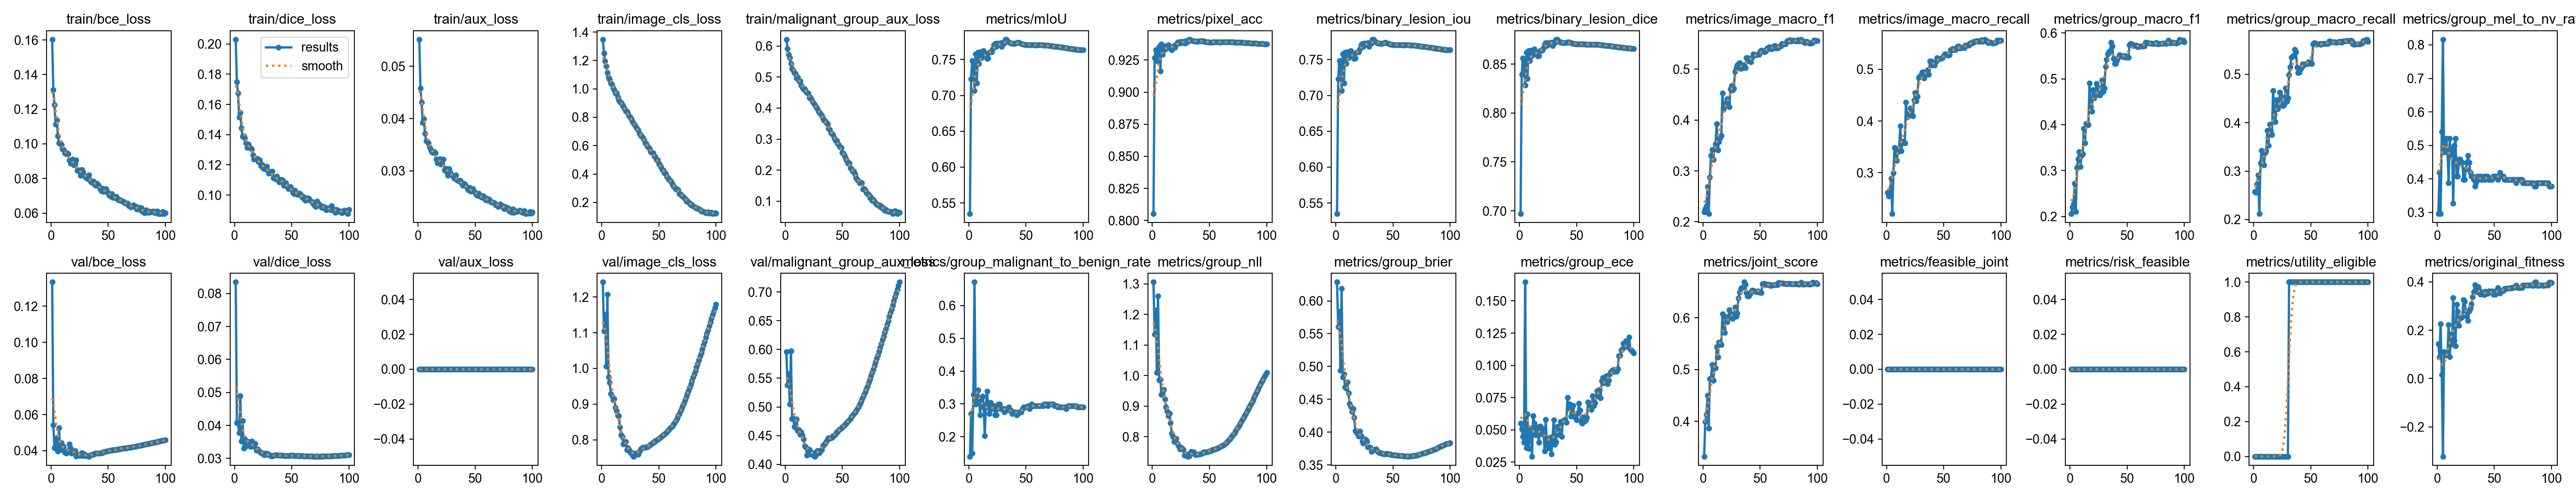

Data behind this chart, as committed beside it:
epoch, time, train/bce_loss, train/dice_loss, train/aux_loss, train/image_cls_loss, train/malignant_group_aux_loss, metrics/mIoU, metrics/pixel_acc, metrics/binary_lesion_iou, metrics/binary_lesion_dice, metrics/image_macro_f1, metrics/image_macro_recall, metrics/group_macro_f1, metrics/group_macro_recall, metrics/group_mel_to_nv_rate, metrics/group_malignant_to_benign_rate, metrics/group_nll, metrics/group_brier, metrics/group_ece, metrics/joint_score, metrics/feasible_joint, metrics/risk_feasible, metrics/utility_eligible
1, 224.9, 0.1603, 0.203, 0.05512, 1.348, 0.6212, 0.535, 0.8053, 0.535, 0.697, 0.2191, 0.2612, 0.2061, 0.2575, 0.2959, 0.1401, 1.306, 0.6286, 0.05508, 0.332, 0, 0, 0
2, 442.7, 0.1311, 0.175, 0.04584, 1.252, 0.592, 0.7232, 0.9269, 0.7232, 0.8394, 0.2249, 0.2541, 0.2203, 0.2555, 0.4184, 0.2705, 1.135, 0.5604, 0.05063, 0.3992, 0, 0, 0
3, 656.9, 0.1225, 0.1673, 0.04308, 1.194, 0.5724, 0.7485, 0.933, 0.7485, 0.8562, 0.231, 0.2672, 0.2282, 0.2731, 0.2959, 0.1498, 1.214, 0.5836, 0.04489, 0.4133, 0, 0, 0
4, 870.4, 0.1113, 0.1514, 0.03925, 1.161, 0.5627, 0.7435, 0.9303, 0.7435, 0.8529, 0.2689, 0.2891, 0.2722, 0.2919, 0.5408, 0.3285, 1.01, 0.4938, 0.04017, 0.4499, 0, 0, 0
5, 1084, 0.1138, 0.1545, 0.03989, 1.113, 0.5428, 0.7068, 0.9238, 0.7068, 0.8283, 0.2158, 0.2203, 0.2111, 0.2118, 0.8163, 0.6715, 1.261, 0.6184, 0.1646, 0.3863, 0, 0, 0
6, 1296, 0.1047, 0.1442, 0.03715, 1.082, 0.5275, 0.7578, 0.9354, 0.7578, 0.8622, 0.2874, 0.2995, 0.3067, 0.317, 0.4796, 0.2995, 0.9856, 0.4839, 0.03595, 0.4821, 0, 0, 0
7, 1511, 0.1004, 0.1389, 0.03575, 1.067, 0.5225, 0.7174, 0.9165, 0.7174, 0.8354, 0.3302, 0.3488, 0.3257, 0.343, 0.4898, 0.314, 0.9877, 0.4883, 0.06213, 0.4834, 0, 0, 0
8, 1725, 0.1006, 0.1392, 0.03566, 1.041, 0.5139, 0.7601, 0.9373, 0.7601, 0.8637, 0.3416, 0.3449, 0.3416, 0.3399, 0.5204, 0.343, 0.938, 0.4687, 0.03527, 0.5095, 0, 0, 0
9, 1940, 0.09952, 0.1376, 0.03533, 1.031, 0.5099, 0.7447, 0.9295, 0.7447, 0.8537, 0.3223, 0.3238, 0.3082, 0.3127, 0.4796, 0.314, 0.9494, 0.4663, 0.04602, 0.4791, 0, 0, 0
10, 2152, 0.09702, 0.1344, 0.03454, 1.006, 0.4967, 0.7607, 0.9358, 0.7607, 0.8641, 0.3435, 0.3405, 0.333, 0.3379, 0.3878, 0.2657, 0.9546, 0.4764, 0.05129, 0.5033, 0, 0, 0
11, 2365, 0.09671, 0.1315, 0.03404, 0.9938, 0.4989, 0.7524, 0.9333, 0.7524, 0.8587, 0.3534, 0.3471, 0.3365, 0.342, 0.5204, 0.314, 0.9227, 0.4596, 0.0294, 0.5032, 0, 0, 0
12, 2578, 0.09462, 0.1335, 0.03365, 0.969, 0.4866, 0.7569, 0.9355, 0.7569, 0.8616, 0.3928, 0.3904, 0.3915, 0.384, 0.4694, 0.3237, 0.8974, 0.4434, 0.06072, 0.5444, 0, 0, 0
13, 2792, 0.09434, 0.1317, 0.03347, 0.97, 0.4873, 0.7626, 0.9362, 0.7626, 0.8653, 0.3409, 0.342, 0.3603, 0.3532, 0.4898, 0.2899, 0.8832, 0.4385, 0.05498, 0.5242, 0, 0, 0
14, 3005, 0.09478, 0.1313, 0.03363, 0.9441, 0.474, 0.7589, 0.9366, 0.7589, 0.8629, 0.3574, 0.3604, 0.4028, 0.397, 0.3265, 0.2029, 0.8693, 0.4311, 0.0459, 0.5529, 0, 0, 0
15, 3218, 0.09416, 0.1304, 0.03343, 0.9216, 0.4675, 0.754, 0.9348, 0.754, 0.8598, 0.3649, 0.358, 0.3992, 0.3827, 0.5, 0.2995, 0.8765, 0.4355, 0.05206, 0.5486, 0, 0, 0
16, 3431, 0.09056, 0.1265, 0.0322, 0.9073, 0.4605, 0.7513, 0.9338, 0.7513, 0.858, 0.3694, 0.357, 0.4001, 0.3752, 0.5204, 0.3382, 0.8451, 0.4222, 0.0511, 0.5483, 0, 0, 0
17, 3644, 0.08882, 0.1236, 0.03151, 0.9013, 0.4613, 0.752, 0.9328, 0.752, 0.8584, 0.4531, 0.4367, 0.4904, 0.4665, 0.4082, 0.2899, 0.8111, 0.402, 0.04037, 0.6072, 0, 0, 0
18, 3858, 0.08937, 0.124, 0.03197, 0.8867, 0.4552, 0.7603, 0.9356, 0.7603, 0.8638, 0.4212, 0.407, 0.4389, 0.4169, 0.4082, 0.2705, 0.8002, 0.3997, 0.0528, 0.5777, 0, 0, 0
19, 4071, 0.09122, 0.1244, 0.0323, 0.876, 0.4491, 0.7608, 0.9361, 0.7608, 0.8642, 0.4272, 0.41, 0.4288, 0.4023, 0.4592, 0.3044, 0.785, 0.3971, 0.0515, 0.5712, 0, 0, 0
20, 4285, 0.08786, 0.1241, 0.03126, 0.8614, 0.4475, 0.7609, 0.9348, 0.7609, 0.8642, 0.4333, 0.4137, 0.4766, 0.4478, 0.4592, 0.285, 0.7849, 0.3939, 0.04683, 0.6022, 0, 0, 0
21, 4499, 0.08861, 0.1219, 0.0314, 0.8429, 0.4335, 0.7649, 0.9371, 0.7649, 0.8668, 0.4417, 0.425, 0.4585, 0.4285, 0.449, 0.2947, 0.794, 0.4013, 0.05075, 0.5922, 0, 0, 0
22, 4713, 0.09052, 0.1233, 0.0322, 0.8396, 0.4354, 0.7704, 0.9386, 0.7704, 0.8703, 0.4344, 0.4196, 0.4652, 0.4358, 0.449, 0.2947, 0.7778, 0.3946, 0.03362, 0.5987, 0, 0, 0
23, 4927, 0.08454, 0.1192, 0.03014, 0.8283, 0.4284, 0.7724, 0.939, 0.7724, 0.8716, 0.4255, 0.4099, 0.4902, 0.4627, 0.398, 0.2657, 0.7697, 0.3862, 0.05785, 0.6153, 0, 0, 0
24, 5141, 0.08491, 0.1202, 0.0305, 0.8085, 0.4201, 0.7682, 0.9382, 0.7682, 0.8689, 0.4609, 0.4403, 0.4829, 0.4548, 0.398, 0.2657, 0.76, 0.3828, 0.03813, 0.6091, 0, 0, 0
25, 5354, 0.08385, 0.1179, 0.02982, 0.7986, 0.4149, 0.7729, 0.9395, 0.7729, 0.8719, 0.4674, 0.4547, 0.4651, 0.4356, 0.4286, 0.285, 0.7647, 0.3893, 0.04244, 0.5995, 0, 0, 0
26, 5567, 0.0818, 0.1175, 0.0291, 0.7853, 0.4106, 0.7716, 0.9392, 0.7716, 0.871, 0.4587, 0.4384, 0.464, 0.4359, 0.449, 0.2995, 0.7624, 0.3888, 0.03564, 0.5983, 0, 0, 0
27, 5781, 0.08519, 0.1176, 0.03037, 0.7717, 0.4043, 0.7708, 0.9385, 0.7708, 0.8706, 0.4622, 0.4474, 0.4687, 0.4392, 0.4694, 0.2995, 0.7583, 0.3863, 0.04399, 0.6011, 0, 0, 0
28, 5995, 0.08365, 0.119, 0.02979, 0.7573, 0.3983, 0.7734, 0.9396, 0.7734, 0.8722, 0.4954, 0.484, 0.4973, 0.4716, 0.449, 0.285, 0.7397, 0.3773, 0.03115, 0.6201, 0, 0, 0
29, 6210, 0.08149, 0.1162, 0.0293, 0.7451, 0.3897, 0.7682, 0.9379, 0.7682, 0.8689, 0.503, 0.4865, 0.4729, 0.4443, 0.4184, 0.285, 0.7428, 0.3771, 0.04484, 0.6028, 0, 0, 0
30, 6423, 0.08106, 0.1145, 0.02912, 0.7282, 0.3859, 0.7742, 0.94, 0.7742, 0.8728, 0.5075, 0.4876, 0.4794, 0.4514, 0.4082, 0.285, 0.7435, 0.3766, 0.05766, 0.6092, 0, 0, 0
31, 6636, 0.08022, 0.1151, 0.02876, 0.7201, 0.381, 0.7728, 0.9395, 0.7728, 0.8718, 0.5102, 0.4945, 0.5265, 0.4995, 0.4082, 0.2754, 0.7359, 0.3705, 0.03876, 0.6379, 0, 0, 1
32, 6850, 0.07987, 0.1146, 0.02855, 0.7104, 0.3757, 0.7782, 0.9411, 0.7782, 0.8753, 0.5123, 0.4953, 0.5421, 0.515, 0.398, 0.285, 0.7369, 0.3717, 0.04044, 0.6495, 0, 0, 1
33, 7064, 0.0821, 0.1157, 0.02917, 0.685, 0.3668, 0.778, 0.941, 0.778, 0.8751, 0.5013, 0.4829, 0.5545, 0.5352, 0.3775, 0.2802, 0.7438, 0.3726, 0.05255, 0.6568, 0, 0, 1
34, 7277, 0.07903, 0.1112, 0.02823, 0.6707, 0.3608, 0.7757, 0.9403, 0.7757, 0.8737, 0.5026, 0.489, 0.5582, 0.5367, 0.3878, 0.285, 0.7511, 0.3736, 0.04621, 0.658, 0, 0, 1
35, 7491, 0.07796, 0.1116, 0.02807, 0.6692, 0.3585, 0.7745, 0.9401, 0.7745, 0.873, 0.503, 0.4912, 0.5614, 0.5386, 0.4082, 0.2899, 0.7497, 0.3739, 0.05268, 0.6594, 0, 0, 1
36, 7705, 0.07833, 0.1105, 0.02809, 0.6566, 0.3532, 0.7734, 0.9397, 0.7734, 0.8722, 0.5084, 0.4993, 0.5791, 0.5516, 0.398, 0.2802, 0.7498, 0.3724, 0.05631, 0.6692, 0, 0, 1
37, 7919, 0.07828, 0.1125, 0.02813, 0.6418, 0.3492, 0.7731, 0.9397, 0.7731, 0.872, 0.5027, 0.4903, 0.5709, 0.5465, 0.4082, 0.2802, 0.7434, 0.37, 0.04487, 0.6644, 0, 0, 1
38, 8132, 0.0768, 0.1109, 0.02759, 0.6196, 0.3336, 0.7729, 0.9396, 0.7729, 0.8719, 0.5224, 0.5162, 0.5445, 0.5145, 0.4082, 0.2705, 0.7402, 0.3682, 0.05697, 0.6488, 0, 0, 1
39, 8345, 0.07589, 0.1085, 0.02722, 0.6153, 0.3308, 0.7725, 0.9395, 0.7725, 0.8717, 0.5227, 0.5163, 0.5331, 0.5034, 0.398, 0.2754, 0.7419, 0.3684, 0.0568, 0.6418, 0, 0, 1
40, 8558, 0.07714, 0.1103, 0.02759, 0.5952, 0.3191, 0.7725, 0.9396, 0.7725, 0.8717, 0.5156, 0.5078, 0.5332, 0.5039, 0.398, 0.2754, 0.742, 0.3675, 0.05789, 0.6418, 0, 0, 1
41, 8772, 0.07635, 0.1104, 0.02748, 0.5886, 0.3168, 0.7732, 0.9397, 0.7732, 0.8721, 0.5184, 0.5106, 0.5403, 0.5109, 0.4082, 0.2754, 0.7433, 0.3671, 0.05569, 0.6463, 0, 0, 1
42, 8986, 0.07553, 0.1101, 0.02705, 0.5756, 0.3138, 0.7735, 0.9399, 0.7735, 0.8723, 0.5145, 0.5081, 0.5458, 0.5148, 0.398, 0.2657, 0.744, 0.3668, 0.07496, 0.6498, 0, 0, 1
43, 9199, 0.07401, 0.1064, 0.02663, 0.5581, 0.3035, 0.7739, 0.9399, 0.7739, 0.8725, 0.5231, 0.5145, 0.5522, 0.5214, 0.4082, 0.2705, 0.7454, 0.3666, 0.06662, 0.6537, 0, 0, 1
44, 9413, 0.07296, 0.1069, 0.02633, 0.5505, 0.295, 0.7732, 0.9397, 0.7732, 0.8721, 0.5295, 0.5223, 0.5502, 0.5201, 0.4082, 0.2754, 0.7481, 0.3673, 0.06988, 0.6522, 0, 0, 1
45, 9627, 0.0743, 0.108, 0.02683, 0.5488, 0.2947, 0.7727, 0.9396, 0.7727, 0.8718, 0.5279, 0.5202, 0.5504, 0.5214, 0.398, 0.2754, 0.7497, 0.3673, 0.06056, 0.6522, 0, 0, 1
46, 9841, 0.07229, 0.1057, 0.02607, 0.5234, 0.2863, 0.7721, 0.9394, 0.7721, 0.8714, 0.5282, 0.5204, 0.5487, 0.5218, 0.398, 0.2754, 0.7488, 0.3663, 0.06763, 0.6509, 0, 0, 1
47, 10054, 0.07294, 0.1041, 0.0262, 0.521, 0.2812, 0.7716, 0.9392, 0.7716, 0.8711, 0.5282, 0.521, 0.5478, 0.5225, 0.398, 0.285, 0.7505, 0.3664, 0.06885, 0.6502, 0, 0, 1
48, 10269, 0.07398, 0.1052, 0.02657, 0.5018, 0.2745, 0.7714, 0.9392, 0.7714, 0.8709, 0.5286, 0.5216, 0.5507, 0.526, 0.398, 0.2899, 0.7509, 0.3658, 0.06011, 0.6518, 0, 0, 1
49, 10482, 0.07236, 0.1056, 0.02607, 0.4973, 0.2724, 0.7709, 0.939, 0.7709, 0.8707, 0.5292, 0.5224, 0.547, 0.5227, 0.4082, 0.2899, 0.7512, 0.3652, 0.05925, 0.6494, 0, 0, 1
50, 10696, 0.07157, 0.1038, 0.02579, 0.472, 0.2568, 0.7705, 0.9389, 0.7705, 0.8704, 0.5342, 0.5267, 0.5466, 0.5227, 0.4082, 0.2899, 0.7532, 0.3653, 0.05769, 0.649, 0, 0, 1
51, 10910, 0.07022, 0.1016, 0.02541, 0.4653, 0.2536, 0.7705, 0.9389, 0.7705, 0.8704, 0.5369, 0.5294, 0.5466, 0.5227, 0.4082, 0.2899, 0.7547, 0.3652, 0.06269, 0.649, 0, 0, 1
52, 11123, 0.06985, 0.1008, 0.0253, 0.4488, 0.2461, 0.7705, 0.9389, 0.7705, 0.8704, 0.5354, 0.5294, 0.5741, 0.5631, 0.4082, 0.2947, 0.7562, 0.3649, 0.07038, 0.6651, 0, 0, 1
53, 11337, 0.07121, 0.1029, 0.02571, 0.432, 0.2365, 0.7705, 0.9389, 0.7705, 0.8704, 0.5364, 0.5297, 0.5765, 0.5654, 0.398, 0.285, 0.758, 0.3649, 0.06494, 0.6665, 0, 0, 1
54, 11550, 0.06901, 0.101, 0.02511, 0.4235, 0.2299, 0.7706, 0.9389, 0.7706, 0.8704, 0.5337, 0.5273, 0.576, 0.5641, 0.4082, 0.2899, 0.7591, 0.3648, 0.05606, 0.6662, 0, 0, 1
55, 11764, 0.06957, 0.1003, 0.02521, 0.4087, 0.2214, 0.7706, 0.939, 0.7706, 0.8704, 0.5353, 0.5283, 0.5722, 0.5615, 0.4184, 0.2995, 0.76, 0.3643, 0.0551, 0.6641, 0, 0, 1
56, 11978, 0.06875, 0.101, 0.02494, 0.4043, 0.2236, 0.7706, 0.939, 0.7706, 0.8704, 0.541, 0.5379, 0.5728, 0.5623, 0.4082, 0.2947, 0.7611, 0.3641, 0.05979, 0.6643, 0, 0, 1
57, 12192, 0.06952, 0.1011, 0.02523, 0.38, 0.2068, 0.7706, 0.939, 0.7706, 0.8704, 0.5399, 0.5371, 0.5723, 0.5623, 0.4082, 0.2947, 0.7622, 0.3638, 0.05683, 0.6641, 0, 0, 1
58, 12406, 0.06823, 0.1003, 0.02472, 0.3716, 0.2042, 0.7703, 0.9389, 0.7703, 0.8703, 0.5435, 0.5406, 0.5736, 0.5638, 0.4082, 0.2947, 0.7646, 0.3637, 0.05769, 0.6647, 0, 0, 1
59, 12620, 0.06749, 0.09879, 0.02441, 0.3596, 0.1958, 0.7701, 0.9389, 0.7701, 0.8701, 0.5426, 0.5397, 0.5696, 0.5623, 0.398, 0.2947, 0.7667, 0.3637, 0.05947, 0.6623, 0, 0, 1
60, 12833, 0.06793, 0.09903, 0.02473, 0.3553, 0.1957, 0.7703, 0.939, 0.7703, 0.8703, 0.5396, 0.538, 0.5711, 0.5638, 0.398, 0.2947, 0.769, 0.3635, 0.07144, 0.6633, 0, 0, 1
... 40 more rows
